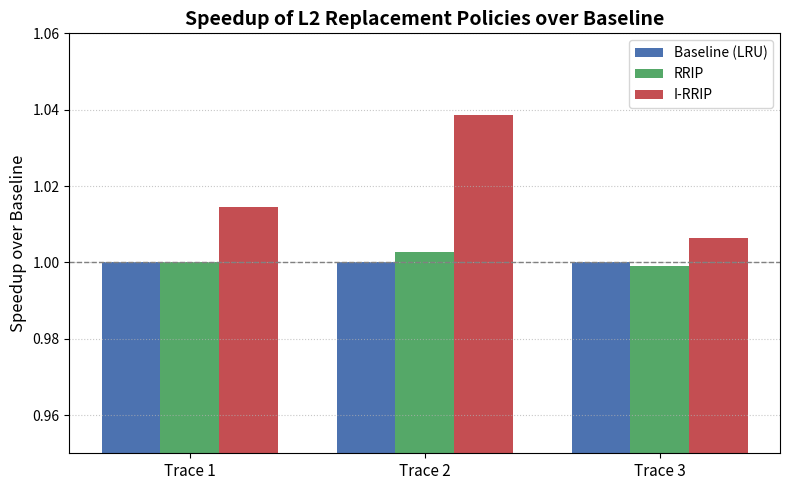
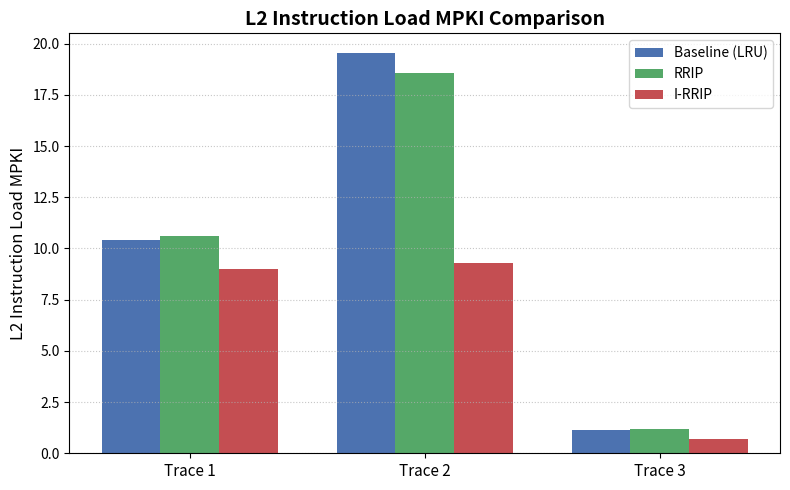
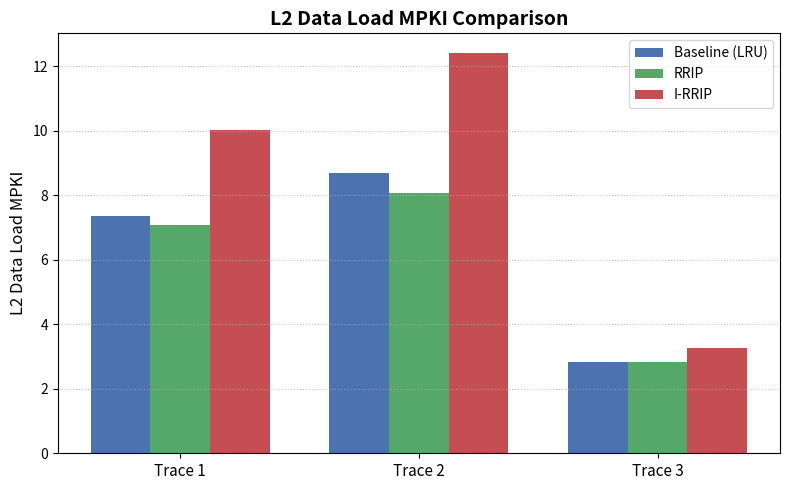
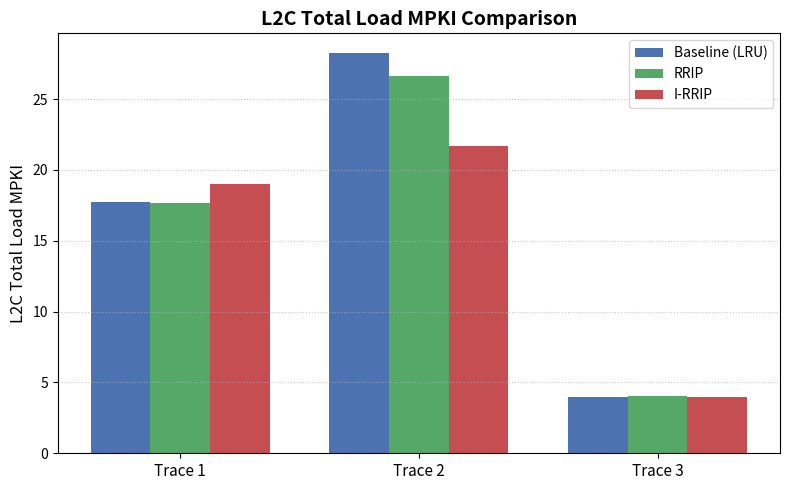

These charts were generated, in order, by the following Python code:
import matplotlib.pyplot as plt
import numpy as np
import os

os.makedirs('plots/task2a', exist_ok=True)

traces = ['Trace 1', 'Trace 2', 'Trace 3']

# Data extracted from simulation results
ipc = {
    'Baseline (LRU)': [0.2323, 0.2506, 0.3820],
    'RRIP':           [0.2323, 0.2513, 0.3816],
    'I-RRIP':         [0.2357, 0.2603, 0.3844]
}

speedup = {
    'Baseline (LRU)': [1.0000, 1.0000, 1.0000],
    'RRIP':           [0.2323/0.2323, 0.2513/0.2506, 0.3816/0.3820],
    'I-RRIP':         [0.2357/0.2323, 0.2603/0.2506, 0.3844/0.3820]
}

l2c_load_mpki = {
    'Baseline (LRU)': [17.7509, 28.2286, 3.9592],
    'RRIP':           [17.6814, 26.6066, 4.0443],
    'I-RRIP':         [19.0249, 21.6864, 3.9884]
}

l2_instr_mpki = {
    'Baseline (LRU)': [10.4030, 19.5298, 1.1232],
    'RRIP':           [10.6129, 18.5456, 1.1976],
    'I-RRIP':         [9.0044,   9.2780, 0.7153]
}

l2_data_mpki = {
    'Baseline (LRU)': [7.3479, 8.6988, 2.8360],
    'RRIP':           [7.0684, 8.0610, 2.8467],
    'I-RRIP':         [10.0204, 12.4084, 3.2731]
}

x = np.arange(len(traces))
width = 0.25

# 1. Speedup Plot
plt.figure(figsize=(8, 5))
plt.bar(x - width, speedup['Baseline (LRU)'], width, label='Baseline (LRU)', color='#4C72B0')
plt.bar(x,         speedup['RRIP'],           width, label='RRIP',           color='#55A868')
plt.bar(x + width, speedup['I-RRIP'],         width, label='I-RRIP',         color='#C44E52')

plt.axhline(1.0, color='grey', linestyle='--', linewidth=1)
plt.ylabel('Speedup over Baseline', fontsize=12)
plt.title('Speedup of L2 Replacement Policies over Baseline', fontsize=14, fontweight='bold')
plt.xticks(x, traces, fontsize=11)
plt.ylim(0.95, 1.06)
plt.grid(axis='y', linestyle=':', alpha=0.7)
plt.legend(frameon=True, fontsize=10)
plt.tight_layout()
plt.savefig('plots/task2a/task2a_speedup.png', dpi=300)
plt.close()

# 2. L2 Instruction Load MPKI Plot
plt.figure(figsize=(8, 5))
plt.bar(x - width, l2_instr_mpki['Baseline (LRU)'], width, label='Baseline (LRU)', color='#4C72B0')
plt.bar(x,         l2_instr_mpki['RRIP'],           width, label='RRIP',           color='#55A868')
plt.bar(x + width, l2_instr_mpki['I-RRIP'],         width, label='I-RRIP',         color='#C44E52')

plt.ylabel('L2 Instruction Load MPKI', fontsize=12)
plt.title('L2 Instruction Load MPKI Comparison', fontsize=14, fontweight='bold')
plt.xticks(x, traces, fontsize=11)
plt.grid(axis='y', linestyle=':', alpha=0.7)
plt.legend(frameon=True, fontsize=10)
plt.tight_layout()
plt.savefig('plots/task2a/task2a_instr_mpki.png', dpi=300)
plt.close()

# 3. L2 Data Load MPKI Plot
plt.figure(figsize=(8, 5))
plt.bar(x - width, l2_data_mpki['Baseline (LRU)'], width, label='Baseline (LRU)', color='#4C72B0')
plt.bar(x,         l2_data_mpki['RRIP'],           width, label='RRIP',           color='#55A868')
plt.bar(x + width, l2_data_mpki['I-RRIP'],         width, label='I-RRIP',         color='#C44E52')

plt.ylabel('L2 Data Load MPKI', fontsize=12)
plt.title('L2 Data Load MPKI Comparison', fontsize=14, fontweight='bold')
plt.xticks(x, traces, fontsize=11)
plt.grid(axis='y', linestyle=':', alpha=0.7)
plt.legend(frameon=True, fontsize=10)
plt.tight_layout()
plt.savefig('plots/task2a/task2a_data_mpki.png', dpi=300)
plt.close()

# 4. Total L2C Load MPKI Plot
plt.figure(figsize=(8, 5))
plt.bar(x - width, l2c_load_mpki['Baseline (LRU)'], width, label='Baseline (LRU)', color='#4C72B0')
plt.bar(x,         l2c_load_mpki['RRIP'],           width, label='RRIP',           color='#55A868')
plt.bar(x + width, l2c_load_mpki['I-RRIP'],         width, label='I-RRIP',         color='#C44E52')

plt.ylabel('L2C Total Load MPKI', fontsize=12)
plt.title('L2C Total Load MPKI Comparison', fontsize=14, fontweight='bold')
plt.xticks(x, traces, fontsize=11)
plt.grid(axis='y', linestyle=':', alpha=0.7)
plt.legend(frameon=True, fontsize=10)
plt.tight_layout()
plt.savefig('plots/task2a/task2a_total_l2c_mpki.png', dpi=300)
plt.close()

print("Plots successfully generated in plots/task2a/")
